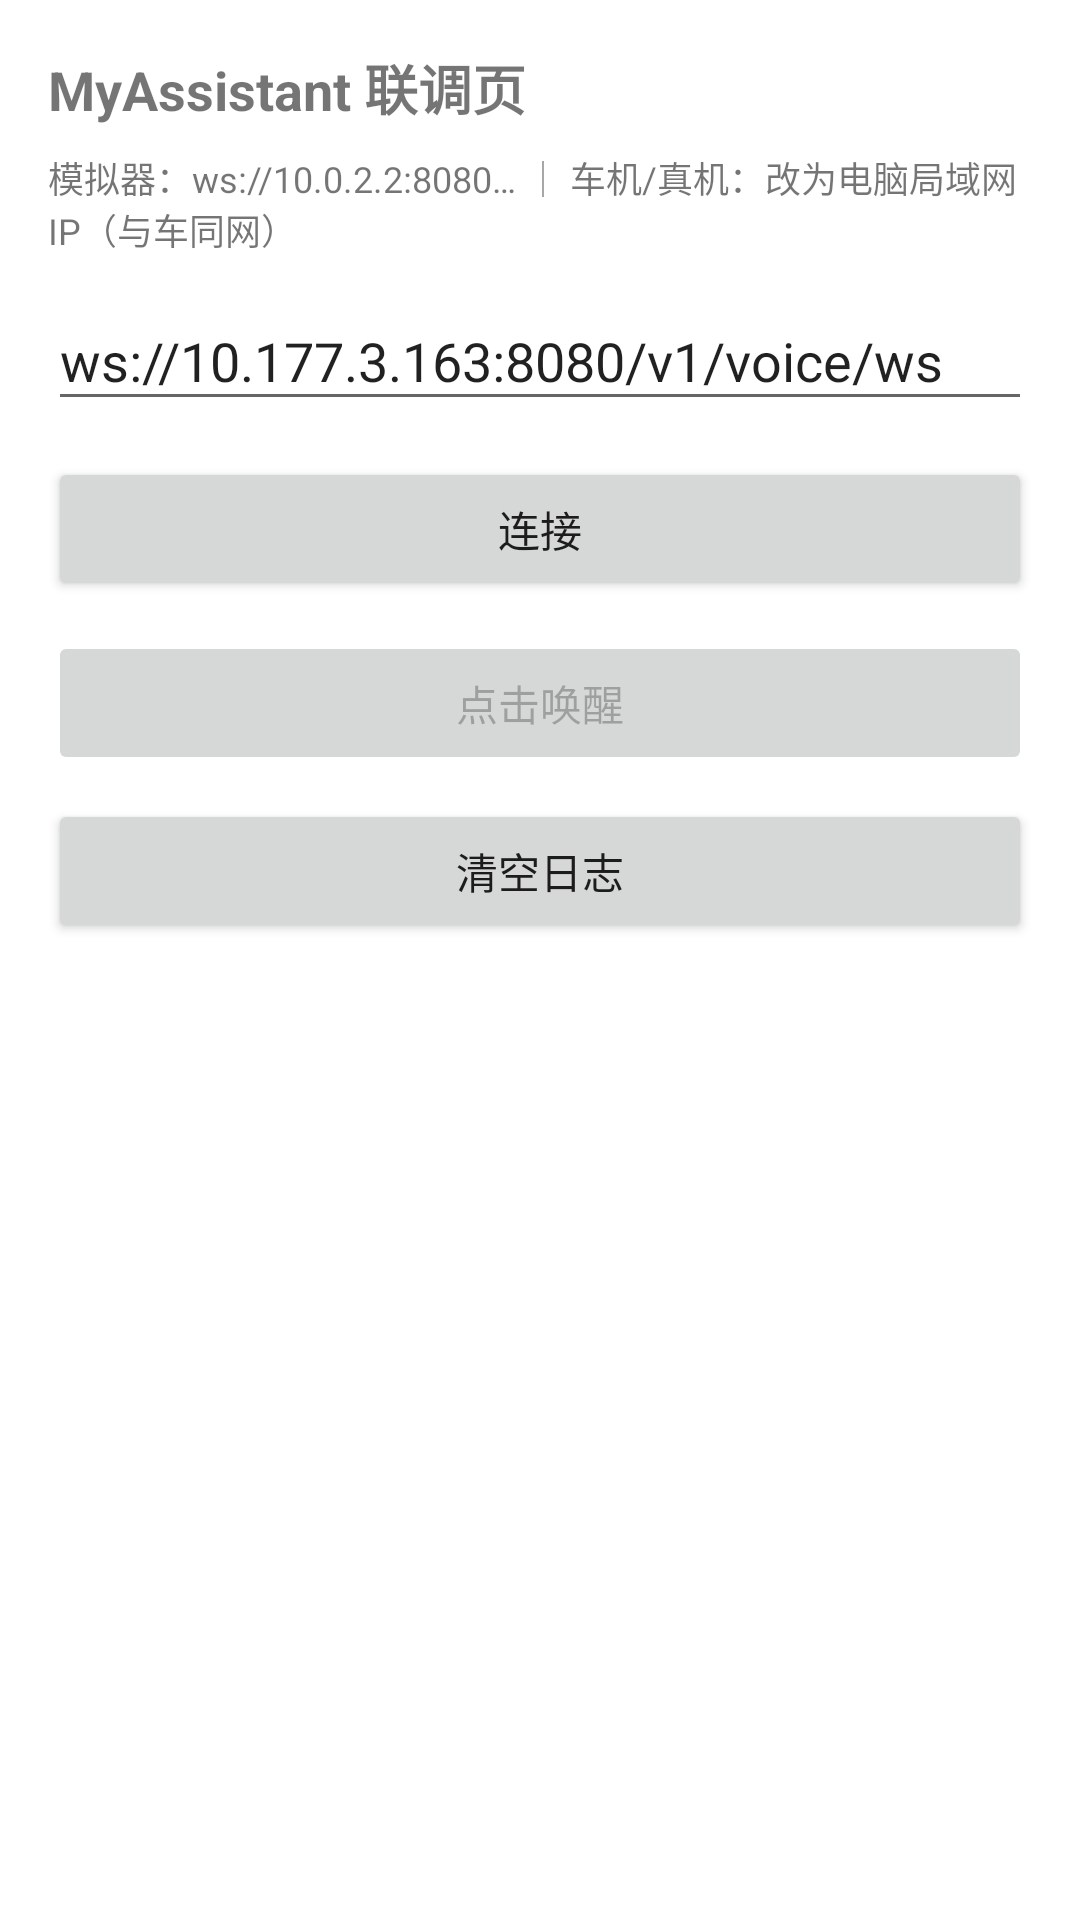

Here is an Android app screen rendered from its layout file. Give the layout XML and the strings, colors and styles it references.
<!-- AndroidManifest.xml: application theme Theme.MyAssistant -->
<!-- res/layout/activity_main.xml -->
<?xml version="1.0" encoding="utf-8"?>
<androidx.constraintlayout.widget.ConstraintLayout
    xmlns:android="http://schemas.android.com/apk/res/android"
    xmlns:app="http://schemas.android.com/apk/res-auto"
    android:layout_width="match_parent"
    android:layout_height="match_parent"
    android:padding="16dp">

    <TextView
        android:id="@+id/title"
        android:layout_width="0dp"
        android:layout_height="wrap_content"
        android:text="MyAssistant 联调页"
        android:textSize="18sp"
        android:textStyle="bold"
        app:layout_constraintTop_toTopOf="parent"
        app:layout_constraintStart_toStartOf="parent"
        app:layout_constraintEnd_toEndOf="parent"/>

    <TextView
        android:id="@+id/subtitle"
        android:layout_width="0dp"
        android:layout_height="wrap_content"
        android:layout_marginTop="8dp"
        android:text="模拟器：ws://10.0.2.2:8080… ｜ 车机/真机：改为电脑局域网 IP（与车同网）"
        android:textSize="12sp"
        app:layout_constraintTop_toBottomOf="@id/title"
        app:layout_constraintStart_toStartOf="parent"
        app:layout_constraintEnd_toEndOf="parent"/>

    <EditText
        android:id="@+id/serverUrl"
        android:layout_width="0dp"
        android:layout_height="wrap_content"
        android:layout_marginTop="12dp"
        android:hint="本机开发机 IP 会变，连不上时用 ip addr 再查"
        android:inputType="textUri"
        android:text="ws://10.177.3.163:8080/v1/voice/ws"
        app:layout_constraintTop_toBottomOf="@id/subtitle"
        app:layout_constraintStart_toStartOf="parent"
        app:layout_constraintEnd_toEndOf="parent"/>

    <Button
        android:id="@+id/btnConnect"
        android:layout_width="0dp"
        android:layout_height="wrap_content"
        android:layout_marginTop="12dp"
        android:text="连接"
        app:layout_constraintTop_toBottomOf="@id/serverUrl"
        app:layout_constraintStart_toStartOf="parent"
        app:layout_constraintEnd_toEndOf="parent"/>

    <Button
        android:id="@+id/btnWake"
        android:layout_width="0dp"
        android:layout_height="wrap_content"
        android:layout_marginTop="10dp"
        android:enabled="false"
        android:text="点击唤醒"
        app:layout_constraintTop_toBottomOf="@id/btnConnect"
        app:layout_constraintStart_toStartOf="parent"
        app:layout_constraintEnd_toEndOf="parent"/>

    <Button
        android:id="@+id/btnClearLog"
        android:layout_width="0dp"
        android:layout_height="wrap_content"
        android:layout_marginTop="8dp"
        android:text="清空日志"
        app:layout_constraintTop_toBottomOf="@id/btnWake"
        app:layout_constraintStart_toStartOf="parent"
        app:layout_constraintEnd_toEndOf="parent"/>

    <TextView
        android:id="@+id/asrView"
        android:layout_width="0dp"
        android:layout_height="wrap_content"
        android:layout_marginTop="10dp"
        android:text=""
        android:textSize="16sp"
        android:textStyle="bold"
        android:singleLine="false"
        android:maxLines="3"
        android:ellipsize="end"
        app:layout_constraintTop_toBottomOf="@id/btnClearLog"
        app:layout_constraintStart_toStartOf="parent"
        app:layout_constraintEnd_toEndOf="parent"/>

    <ScrollView
        android:id="@+id/scroll"
        android:layout_width="0dp"
        android:layout_height="0dp"
        android:layout_marginTop="12dp"
        app:layout_constraintTop_toBottomOf="@id/asrView"
        app:layout_constraintBottom_toBottomOf="parent"
        app:layout_constraintStart_toStartOf="parent"
        app:layout_constraintEnd_toEndOf="parent">

        <TextView
            android:id="@+id/logView"
            android:layout_width="match_parent"
            android:layout_height="wrap_content"
            android:textSize="12sp"
            android:textIsSelectable="true"
            android:typeface="monospace"
            android:text=""/>
    </ScrollView>

</androidx.constraintlayout.widget.ConstraintLayout>
<!-- resources referenced by this layout -->
<resources>
  <style name="Theme.MyAssistant" parent="Theme.MaterialComponents.DayNight.NoActionBar">
          <item name="colorPrimary">#3F51B5</item>
          <item name="colorPrimaryVariant">#303F9F</item>
          <item name="colorOnPrimary">#FFFFFF</item>
          <item name="colorSecondary">#03DAC6</item>
          <item name="colorOnSecondary">#000000</item>
      </style>
</resources>
